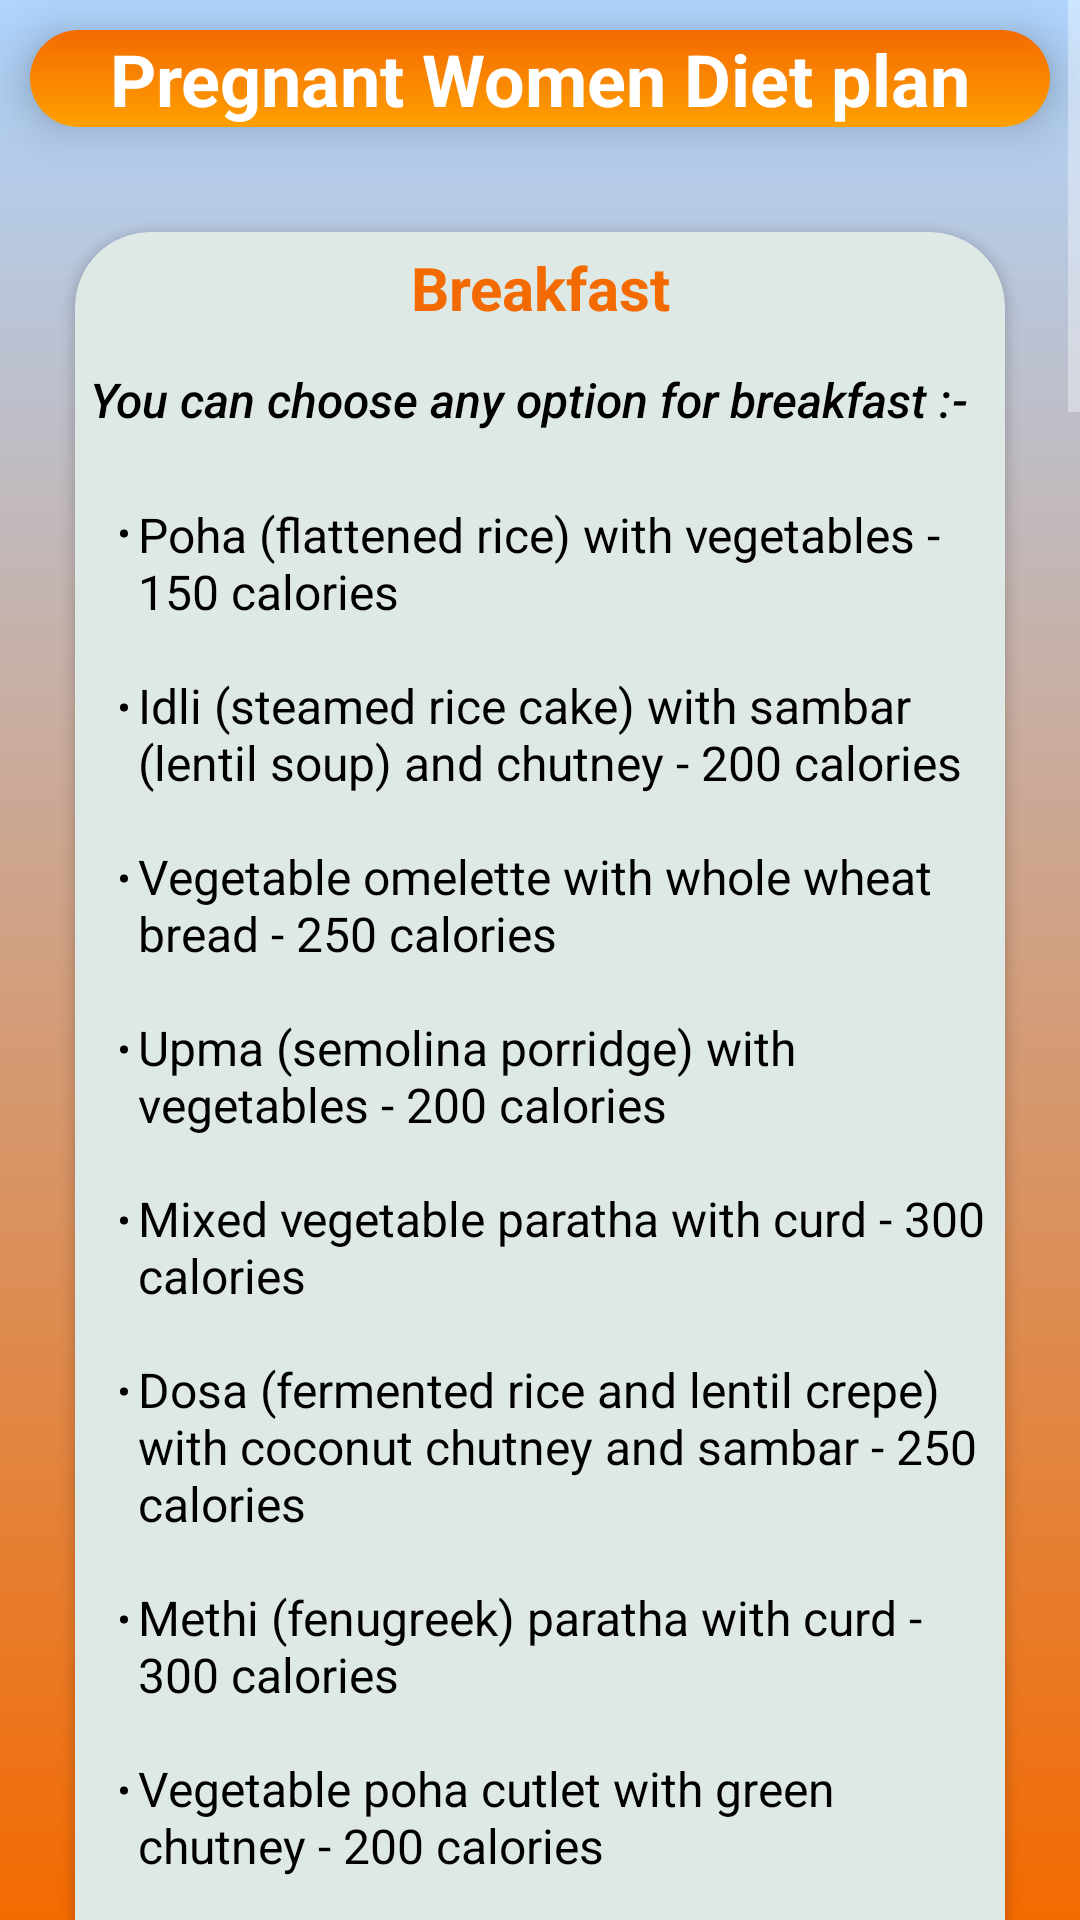

Produce the Android XML layout that renders to this screen, including the resource entries it uses.
<!-- AndroidManifest.xml: application theme Theme.YogaBot -->
<!-- res/layout/activity_pregnantwomen_dp.xml -->
<?xml version="1.0" encoding="utf-8"?>
<androidx.constraintlayout.widget.ConstraintLayout xmlns:android="http://schemas.android.com/apk/res/android"
    xmlns:app="http://schemas.android.com/apk/res-auto"
    xmlns:tools="http://schemas.android.com/tools"
    android:layout_width="match_parent"
    android:layout_height="match_parent"
    tools:context=".pregnantwomen_dp"
    android:background="@drawable/gradient_background">
    <ScrollView
        android:layout_width="match_parent"
        android:layout_height="match_parent">

        <LinearLayout
            android:layout_width="match_parent"
            android:layout_height="wrap_content"
            android:orientation="vertical" >

            <TextView
                android:layout_width="match_parent"
                android:layout_height="wrap_content"
                android:layout_margin="10dp"
                android:gravity="center_horizontal"
                android:text="Pregnant Women Diet plan"
                android:textSize="24sp"
                android:textColor="@color/white"
                android:textStyle="bold"
                android:elevation="10dp"
                android:background="@drawable/login_button_background" />

            <androidx.cardview.widget.CardView
                android:layout_width="match_parent"
                android:layout_height="wrap_content"
                android:layout_margin="25dp"
                app:cardCornerRadius="25dp"
                android:backgroundTint="@color/skyblue">

                <TextView
                    android:layout_width="match_parent"
                    android:layout_height="wrap_content"
                    android:text="Breakfast"
                    android:textStyle="bold"
                    android:textSize="20dp"
                    android:gravity="center_horizontal"
                    android:textColor="#F36A01"
                    android:layout_marginTop="5dp"
                    />
                <TextView
                    android:layout_width="match_parent"
                    android:layout_height="wrap_content"
                    android:layout_marginStart="5dp"
                    android:layout_marginTop="45dp"
                    android:layout_marginBottom="10dp"
                    android:fontFamily="sans-serif-medium"
                    android:textStyle="italic"
                    android:text="You can choose any option for breakfast :-"
                    android:textSize="16dp"
                    android:textColor="@color/black"
                    />
                <TextView
                    android:layout_width="match_parent"
                    android:layout_height="wrap_content"
                    android:layout_marginTop="90dp"
                    android:layout_marginStart="15dp"
                    android:text="@string/breakfast_content_pw"
                    android:textSize="16sp"
                    android:textColor="@color/black"
                    />
            </androidx.cardview.widget.CardView>
            <androidx.cardview.widget.CardView
                android:layout_width="match_parent"
                android:layout_height="wrap_content"
                android:layout_margin="25dp"
                app:cardCornerRadius="25dp"
                android:backgroundTint="@color/skyblue">

                <TextView
                    android:layout_width="match_parent"
                    android:layout_height="wrap_content"
                    android:text="Lunch"
                    android:textStyle="bold"
                    android:textSize="20dp"
                    android:gravity="center_horizontal"
                    android:textColor="#F36A01"
                    android:layout_marginTop="5dp"
                    />
                <TextView
                    android:layout_width="match_parent"
                    android:layout_height="wrap_content"
                    android:layout_marginStart="5dp"
                    android:layout_marginTop="45dp"
                    android:layout_marginBottom="10dp"
                    android:fontFamily="sans-serif-medium"
                    android:textStyle="italic"
                    android:text="You can choose any option for Lunch :-"
                    android:textSize="16sp"
                    android:textColor="@color/black"
                    />
                <TextView
                    android:layout_width="match_parent"
                    android:layout_height="wrap_content"
                    android:layout_marginTop="90dp"
                    android:layout_marginStart="15dp"
                    android:text="@string/lunch_content_pw"
                    android:textSize="16sp"
                    android:textColor="@color/black"
                    />
            </androidx.cardview.widget.CardView>
            <androidx.cardview.widget.CardView
                android:layout_width="match_parent"
                android:layout_height="wrap_content"
                android:layout_margin="25dp"
                app:cardCornerRadius="25dp"
                android:backgroundTint="@color/skyblue">

                <TextView
                    android:layout_width="match_parent"
                    android:layout_height="wrap_content"
                    android:text="Snacks"
                    android:textStyle="bold"
                    android:textSize="20dp"
                    android:gravity="center_horizontal"
                    android:textColor="#F36A01"
                    android:layout_marginTop="5dp"
                    />
                <TextView
                    android:layout_width="match_parent"
                    android:layout_height="wrap_content"
                    android:layout_marginStart="5dp"
                    android:layout_marginTop="45dp"
                    android:layout_marginBottom="10dp"
                    android:fontFamily="sans-serif-medium"
                    android:textStyle="italic"
                    android:text="You can choose any option for Snacks :-"
                    android:textSize="16dp"
                    android:textColor="@color/black"
                    />
                <TextView
                    android:layout_width="match_parent"
                    android:layout_height="wrap_content"
                    android:layout_marginTop="90dp"
                    android:layout_marginStart="15dp"
                    android:text="@string/lunch_content_pw"
                    android:textSize="16sp"
                    android:textColor="@color/black"
                    />
            </androidx.cardview.widget.CardView>
            <androidx.cardview.widget.CardView
                android:layout_width="match_parent"
                android:layout_height="wrap_content"
                android:layout_margin="25dp"
                app:cardCornerRadius="25dp"
                android:backgroundTint="@color/skyblue">

                <TextView
                    android:layout_width="match_parent"
                    android:layout_height="wrap_content"
                    android:text="Dinner"
                    android:textStyle="bold"
                    android:textSize="20dp"
                    android:gravity="center_horizontal"
                    android:textColor="#F36A01"
                    android:layout_marginTop="5dp"
                    />
                <TextView
                    android:layout_width="match_parent"
                    android:layout_height="wrap_content"
                    android:layout_marginStart="5dp"
                    android:layout_marginTop="45dp"
                    android:layout_marginBottom="10dp"
                    android:fontFamily="sans-serif-medium"
                    android:textStyle="italic"
                    android:text="You can choose any option for dinner :-"
                    android:textSize="16dp"
                    android:textColor="@color/black"
                    />
                <TextView
                    android:layout_width="match_parent"
                    android:layout_height="wrap_content"
                    android:layout_marginTop="90dp"
                    android:layout_marginStart="15dp"
                    android:text="@string/dinner_content_pw"
                    android:textSize="16sp"
                    android:textColor="@color/black"
                    />
            </androidx.cardview.widget.CardView>


        </LinearLayout>
    </ScrollView>

</androidx.constraintlayout.widget.ConstraintLayout>
<!-- resources referenced by this layout -->
<resources>
  <color name="black">#FF000000</color>
  <color name="skyblue">#DEE8E4</color>
  <color name="white">#FFFFFFFF</color>
  <!-- drawable gradient_background (drawable) -->
  <?xml version="1.0" encoding="utf-8"?>
  <shape xmlns:android="http://schemas.android.com/apk/res/android"
      android:shape="rectangle">
      <gradient
          android:startColor="#AFD5FF"
          android:endColor="#F36A01"
          android:angle="320"/>
  
  
  </shape>
  <!-- drawable login_button_background (drawable) -->
  <?xml version="1.0" encoding="utf-8"?>
  <shape xmlns:tools="http://schemas.android.com/tools"
      xmlns:android="http://schemas.android.com/apk/res/android"
      android:shape="rectangle">
      <gradient
          android:startColor="#F36A01"
          android:endColor="#FFA000"
          android:angle="270"/>
      <corners
          android:radius="50dp"/>
  
  </shape>
  <string name="breakfast_content_pw"><li>Poha (flattened rice) with vegetables - 150 calories</li>\n
          \n<li>Idli (steamed rice cake) with sambar (lentil soup) and chutney - 200 calories</li>\n
          \n<li>Vegetable omelette with whole wheat bread - 250 calories</li>\n
          \n<li>Upma (semolina porridge) with vegetables - 200 calories</li>\n
          \n<li>Mixed vegetable paratha with curd - 300 calories</li>\n
          \n<li>Dosa (fermented rice and lentil crepe) with coconut chutney and sambar - 250 calories</li>\n
          \n<li>Methi (fenugreek) paratha with curd - 300 calories</li>\n
          \n<li>Vegetable poha cutlet with green chutney - 200 calories</li>\n
          \n<li>Besan (gram flour) chilla (pancake) with mint chutney - 200 calories</li>\n
          \n<li>Sabudana (tapioca) khichdi with curd - 300 calories</li>\n
      </string>
  <string name="dinner_content_pw"><li>Masoor (red lentil) dal with rice and salad - 400 calories</li>\n
          \n<li>Aloo (potato) gobi (cauliflower) with chapati - 450 calories</li>\n
          \n<li>Palak (spinach) paneer with rice and salad - 400 calories</li>\n
          \n<li>Vegetable khichdi (rice and lentil dish) with curd - 400 calories</li>\n
          \n<li>Baingan (eggplant) bharta with whole wheat bread - 400 calories</li>\n
          \n<li>Mix vegetable curry with rice and salad - 400 calories</li>\n
          \n<li>Methi matar malai (fenugreek and pea curry in a creamy sauce) with naan - 450 calories</li>\n
          \n<li>Stuffed capsicum (bell peppers) with chapati - 400 calories</li>\n
          \n<li>Chana dal with lauki (bottle gourd) and rice - 400 calories</li>\n
          \n<li>Baingan (eggplant) masala with rice and salad - 400 calories</li>\n
      </string>
  <string name="lunch_content_pw"><li>Bhindi (okra) masala with rice and salad - 400 calories</li>\n
          \n<li>Aloo methi (potato and fenugreek) with chapati - 450 calories</li>\n
          \n<li>Lauki (bottle gourd) chana dal with rice and salad - 400 calories</li>\n
          \n<li>Paneer makhani (buttery tomato-based curry) with naan (leavened flatbread) - 450 calories</li>\n
          \n<li>Vegetable kofta curry with rice and salad - 450 calories</li>\n
          \n<li>Brown rice with dal (lentils), vegetable curry, and salad - 400 calories</li>\n
          \n<li>Rajma (kidney beans) with rice and raita (yogurt dish) - 450 calories</li>\n
          \n<li>Vegetable biryani with cucumber raita - 400 calories</li>\n
          \n<li>Paneer (cottage cheese) tikka masala with chapati (flatbread) - 450 calories</li>\n
          \n<li>Chana (chickpea) masala with rice and salad - 400 calories</li>\n
      </string>
</resources>
